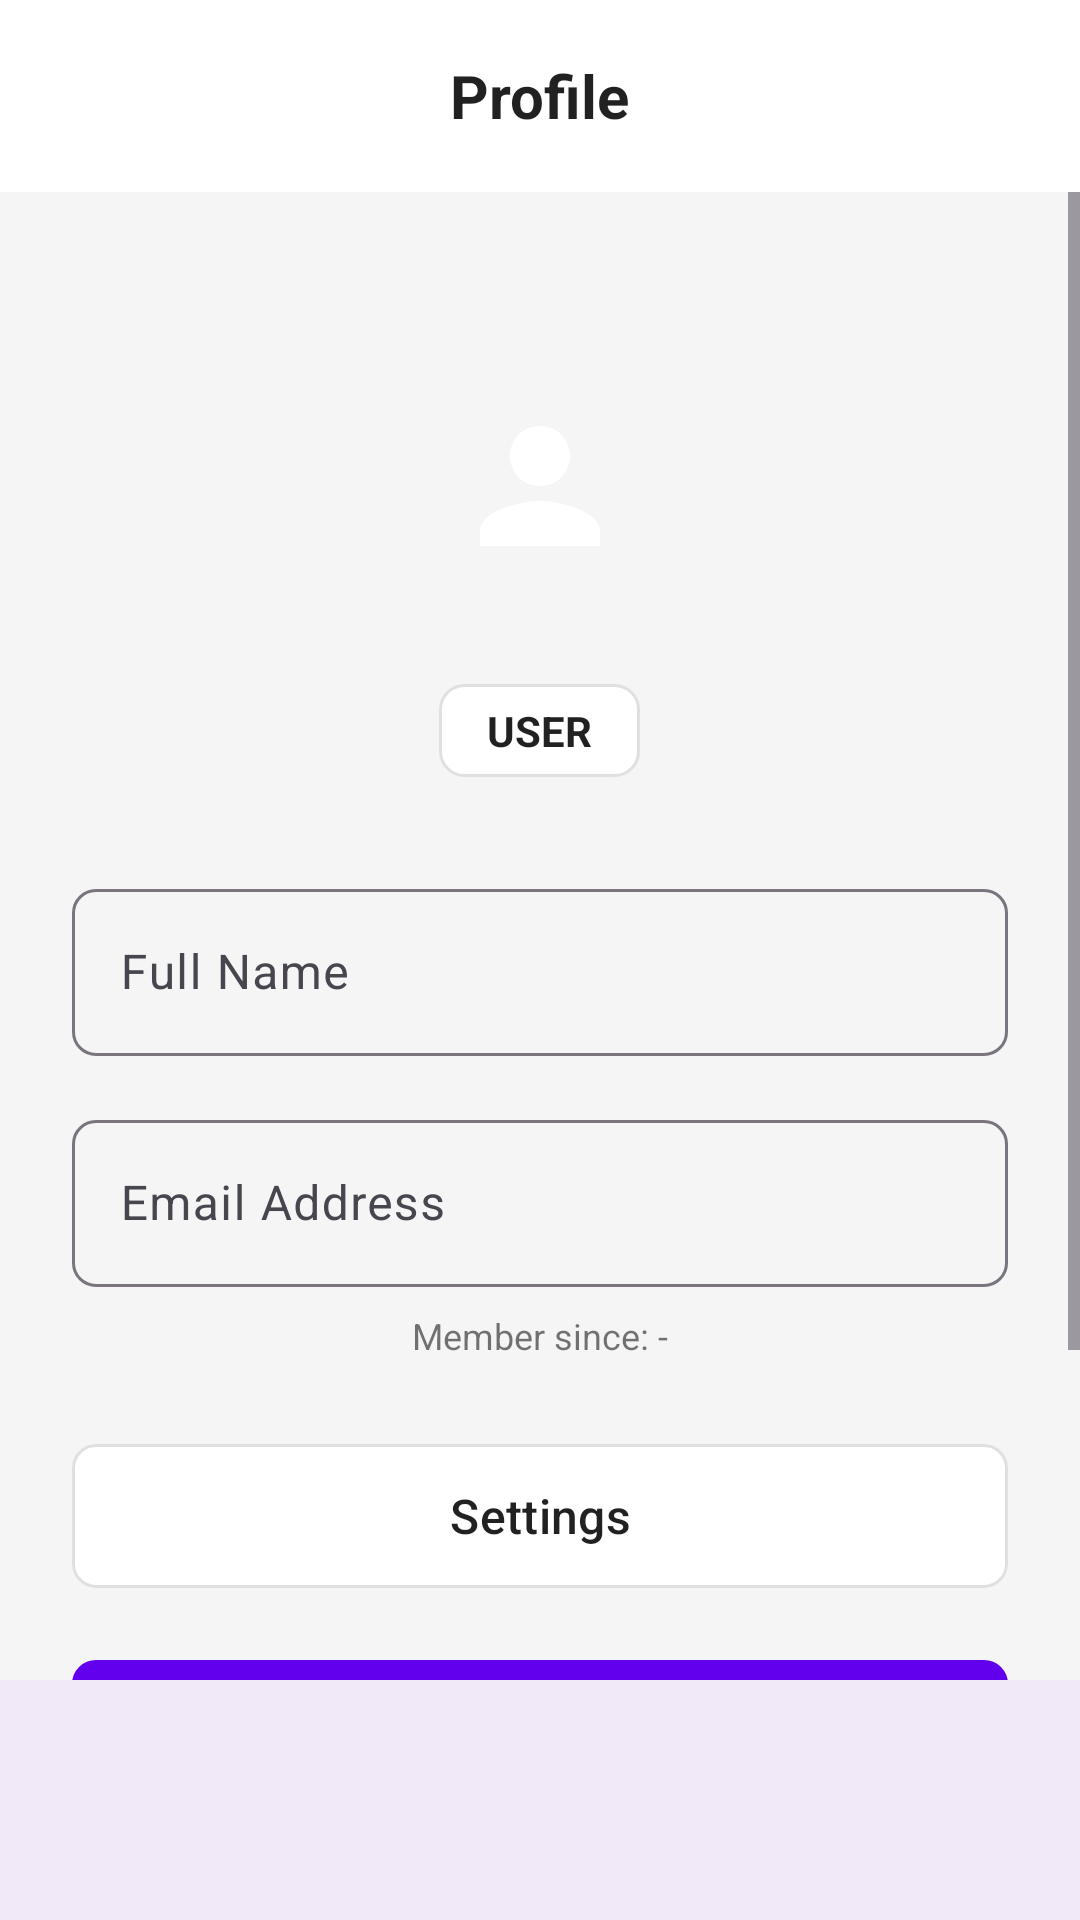

The Android layout XML behind this screen, and the referenced resources:
<!-- AndroidManifest.xml: application theme Theme.MicroCredential -->
<!-- res/layout/activity_profile.xml -->
<?xml version="1.0" encoding="utf-8"?>
<androidx.constraintlayout.widget.ConstraintLayout xmlns:android="http://schemas.android.com/apk/res/android"
    xmlns:app="http://schemas.android.com/apk/res-auto"
    xmlns:tools="http://schemas.android.com/tools"
    android:layout_width="match_parent"
    android:layout_height="match_parent"
    android:background="@color/app_background">

    <com.google.android.material.appbar.AppBarLayout
        android:id="@+id/appbar"
        android:layout_width="match_parent"
        android:layout_height="wrap_content"
        android:background="@color/surface_color"
        app:elevation="4dp"
        app:layout_constraintTop_toTopOf="parent">

        <androidx.appcompat.widget.Toolbar
            android:id="@+id/toolbar"
            android:layout_width="match_parent"
            android:layout_height="?attr/actionBarSize">

            <TextView
                android:layout_width="wrap_content"
                android:layout_height="wrap_content"
                android:layout_gravity="center"
                android:text="Profile"
                android:textColor="@color/text_primary"
                android:textSize="20sp"
                android:textStyle="bold" />

        </androidx.appcompat.widget.Toolbar>
    </com.google.android.material.appbar.AppBarLayout>

    <ScrollView
        android:layout_width="match_parent"
        android:layout_height="0dp"
        app:layout_constraintBottom_toTopOf="@+id/bottom_navigation"
        app:layout_constraintTop_toBottomOf="@+id/appbar">

        <LinearLayout
            android:layout_width="match_parent"
            android:layout_height="wrap_content"
            android:gravity="center_horizontal"
            android:orientation="vertical"
            android:padding="24dp">

            <FrameLayout
                android:layout_width="100dp"
                android:layout_height="100dp"
                android:layout_marginTop="24dp">

                <ImageView
                    android:id="@+id/iv_profile_pic"
                    android:layout_width="match_parent"
                    android:layout_height="match_parent"
                    android:background="@drawable/bg_user_initial"
                    android:padding="20dp"
                    android:src="@drawable/ic_profile"
                    app:tint="@android:color/white" />
            </FrameLayout>

            <TextView
                android:id="@+id/tv_role"
                android:layout_width="wrap_content"
                android:layout_height="wrap_content"
                android:layout_marginTop="16dp"
                android:background="@drawable/bg_role_unselected"
                android:paddingHorizontal="16dp"
                android:paddingVertical="6dp"
                android:text="User"
                android:textAllCaps="true"
                android:textColor="@color/text_primary"
                android:textSize="14sp"
                android:textStyle="bold" />

            <com.google.android.material.textfield.TextInputLayout
                android:layout_width="match_parent"
                android:layout_height="wrap_content"
                android:layout_marginTop="32dp"
                android:hint="Full Name"
                app:boxBackgroundMode="outline"
                app:boxCornerRadiusBottomEnd="8dp"
                app:boxCornerRadiusBottomStart="8dp"
                app:boxCornerRadiusTopEnd="8dp"
                app:boxCornerRadiusTopStart="8dp">

                <com.google.android.material.textfield.TextInputEditText
                    android:id="@+id/et_full_name"
                    android:layout_width="match_parent"
                    android:layout_height="wrap_content"
                    android:enabled="false"
                    android:inputType="textPersonName" />
            </com.google.android.material.textfield.TextInputLayout>

            <com.google.android.material.textfield.TextInputLayout
                android:layout_width="match_parent"
                android:layout_height="wrap_content"
                android:layout_marginTop="16dp"
                android:hint="Email Address"
                app:boxBackgroundMode="outline"
                app:boxCornerRadiusBottomEnd="8dp"
                app:boxCornerRadiusBottomStart="8dp"
                app:boxCornerRadiusTopEnd="8dp"
                app:boxCornerRadiusTopStart="8dp">

                <com.google.android.material.textfield.TextInputEditText
                    android:id="@+id/et_email"
                    android:layout_width="match_parent"
                    android:layout_height="wrap_content"
                    android:enabled="false"
                    android:inputType="textEmailAddress" />
            </com.google.android.material.textfield.TextInputLayout>

            <TextView
                android:id="@+id/tv_status"
                android:layout_width="match_parent"
                android:layout_height="wrap_content"
                android:layout_marginTop="16dp"
                android:background="@drawable/bg_role_unselected"
                android:padding="12dp"
                android:text="Status: Active"
                android:textColor="@color/text_primary"
                android:textSize="14sp"
                android:visibility="gone" />

            <TextView
                android:id="@+id/tv_joined_date"
                android:layout_width="match_parent"
                android:layout_height="wrap_content"
                android:layout_marginTop="8dp"
                android:gravity="center"
                android:text="Member since: -"
                android:textColor="@color/text_secondary"
                android:textSize="12sp" />

            <com.google.android.material.button.MaterialButton
                android:id="@+id/btn_settings"
                android:layout_width="match_parent"
                android:layout_height="56dp"
                android:layout_marginTop="24dp"
                android:text="Settings"
                android:textAllCaps="false"
                android:textSize="16sp"
                app:backgroundTint="@color/surface_color"
                android:textColor="@color/text_primary"
                app:icon="@drawable/ic_settings"
                app:iconTint="@color/text_primary"
                app:iconGravity="textStart"
                app:strokeColor="@color/card_stroke"
                app:strokeWidth="1dp"
                app:cornerRadius="8dp" />

            
            <com.google.android.material.button.MaterialButton
                android:id="@+id/btn_fetch_certificate"
                android:layout_width="match_parent"
                android:layout_height="56dp"
                android:layout_marginTop="12dp"
                android:text="Fetch Certificates"
                android:textAllCaps="false"
                android:textSize="16sp"
                android:visibility="gone"
                app:backgroundTint="@color/purple_500"
                android:textColor="@android:color/white"
                app:icon="@drawable/ic_search"
                app:iconTint="@android:color/white"
                app:iconGravity="textStart"
                app:cornerRadius="8dp" />

            <com.google.android.material.button.MaterialButton
                android:id="@+id/btn_edit_profile"
                android:layout_width="match_parent"
                android:layout_height="56dp"
                android:layout_marginTop="16dp"
                android:text="Edit Profile"
                android:textAllCaps="false"
                android:textSize="16sp"
                app:backgroundTint="@color/purple_500"
                app:cornerRadius="8dp" />

            <com.google.android.material.button.MaterialButton
                android:id="@+id/btn_save_profile"
                android:layout_width="match_parent"
                android:layout_height="56dp"
                android:layout_marginTop="16dp"
                android:text="Save Changes"
                android:textAllCaps="false"
                android:textSize="16sp"
                android:visibility="gone"
                app:backgroundTint="#4CAF50"
                app:cornerRadius="8dp" />
            
             <com.google.android.material.button.MaterialButton
                android:id="@+id/btn_logout"
                android:layout_width="match_parent"
                android:layout_height="56dp"
                android:layout_marginTop="16dp"
                android:text="Logout"
                android:textColor="#F44336"
                style="@style/Widget.MaterialComponents.Button.OutlinedButton"
                android:textAllCaps="false"
                android:textSize="16sp"
                app:cornerRadius="8dp"
                app:strokeColor="#F44336"/>

        </LinearLayout>
    </ScrollView>

    <com.google.android.material.bottomnavigation.BottomNavigationView
        android:id="@+id/bottom_navigation"
        android:layout_width="match_parent"
        android:layout_height="wrap_content"
        android:background="?attr/colorSurface"
        app:labelVisibilityMode="labeled"
        app:itemIconTint="@color/bottom_nav_color"
        app:itemTextColor="@color/bottom_nav_color"
        app:layout_constraintBottom_toBottomOf="parent"
        app:layout_constraintEnd_toEndOf="parent"
        app:layout_constraintStart_toStartOf="parent" />

</androidx.constraintlayout.widget.ConstraintLayout>
<!-- resources referenced by this layout -->
<resources>
  <color name="app_background">#F5F5F5</color>
  <color name="card_stroke">#E0E0E0</color>
  <color name="purple_500">#6200EE</color>
  <color name="surface_color">#FFFFFF</color>
  <color name="text_primary">#DE000000</color>
  <color name="text_secondary">#8A000000</color>
  <!-- drawable bg_role_unselected (drawable) -->
  <?xml version="1.0" encoding="utf-8"?>
  <shape xmlns:android="http://schemas.android.com/apk/res/android"
      android:shape="rectangle">
      <solid android:color="@color/surface_color" />
      <corners android:radius="8dp" />
      <stroke
          android:width="1dp"
          android:color="@color/card_stroke" />
  </shape>
  <!-- drawable ic_profile (drawable) -->
  <vector xmlns:android="http://schemas.android.com/apk/res/android"
      android:width="24dp"
      android:height="24dp"
      android:viewportWidth="24"
      android:viewportHeight="24">
    <path
        android:fillColor="?android:attr/textColorPrimary"
        android:pathData="M12,12c2.21,0 4,-1.79 4,-4s-1.79,-4 -4,-4 -4,1.79 -4,4 1.79,4 4,4zM12,14c-2.67,0 -8,1.34 -8,4v2h16v-2c0,-2.66 -5.33,-4 -8,-4z"/>
  </vector>
  <!-- drawable ic_search (drawable) -->
  <vector xmlns:android="http://schemas.android.com/apk/res/android"
      android:width="24dp"
      android:height="24dp"
      android:viewportWidth="24"
      android:viewportHeight="24">
    <path
        android:fillColor="?android:attr/textColorPrimary"
        android:pathData="M15.5,14h-0.79l-0.28,-0.27C15.41,12.59 16,11.11 16,9.5 16,5.91 13.09,3 9.5,3S3,5.91 3,9.5 5.91,16 9.5,16c1.61,0 3.09,-0.59 4.23,-1.57l0.27,0.28v0.79l5,5 1.49,-1.49 -5,-5zM9.5,14C7.01,14 5,11.99 5,9.5S7.01,5 9.5,5 14,7.01 14,9.5 11.99,14 9.5,14z"/>
  </vector>
  <style name="Theme.MicroCredential" parent="Base.Theme.MicroCredential" />
  <style name="Base.Theme.MicroCredential" parent="Theme.Material3.DayNight.NoActionBar">
          
          
      </style>
</resources>
